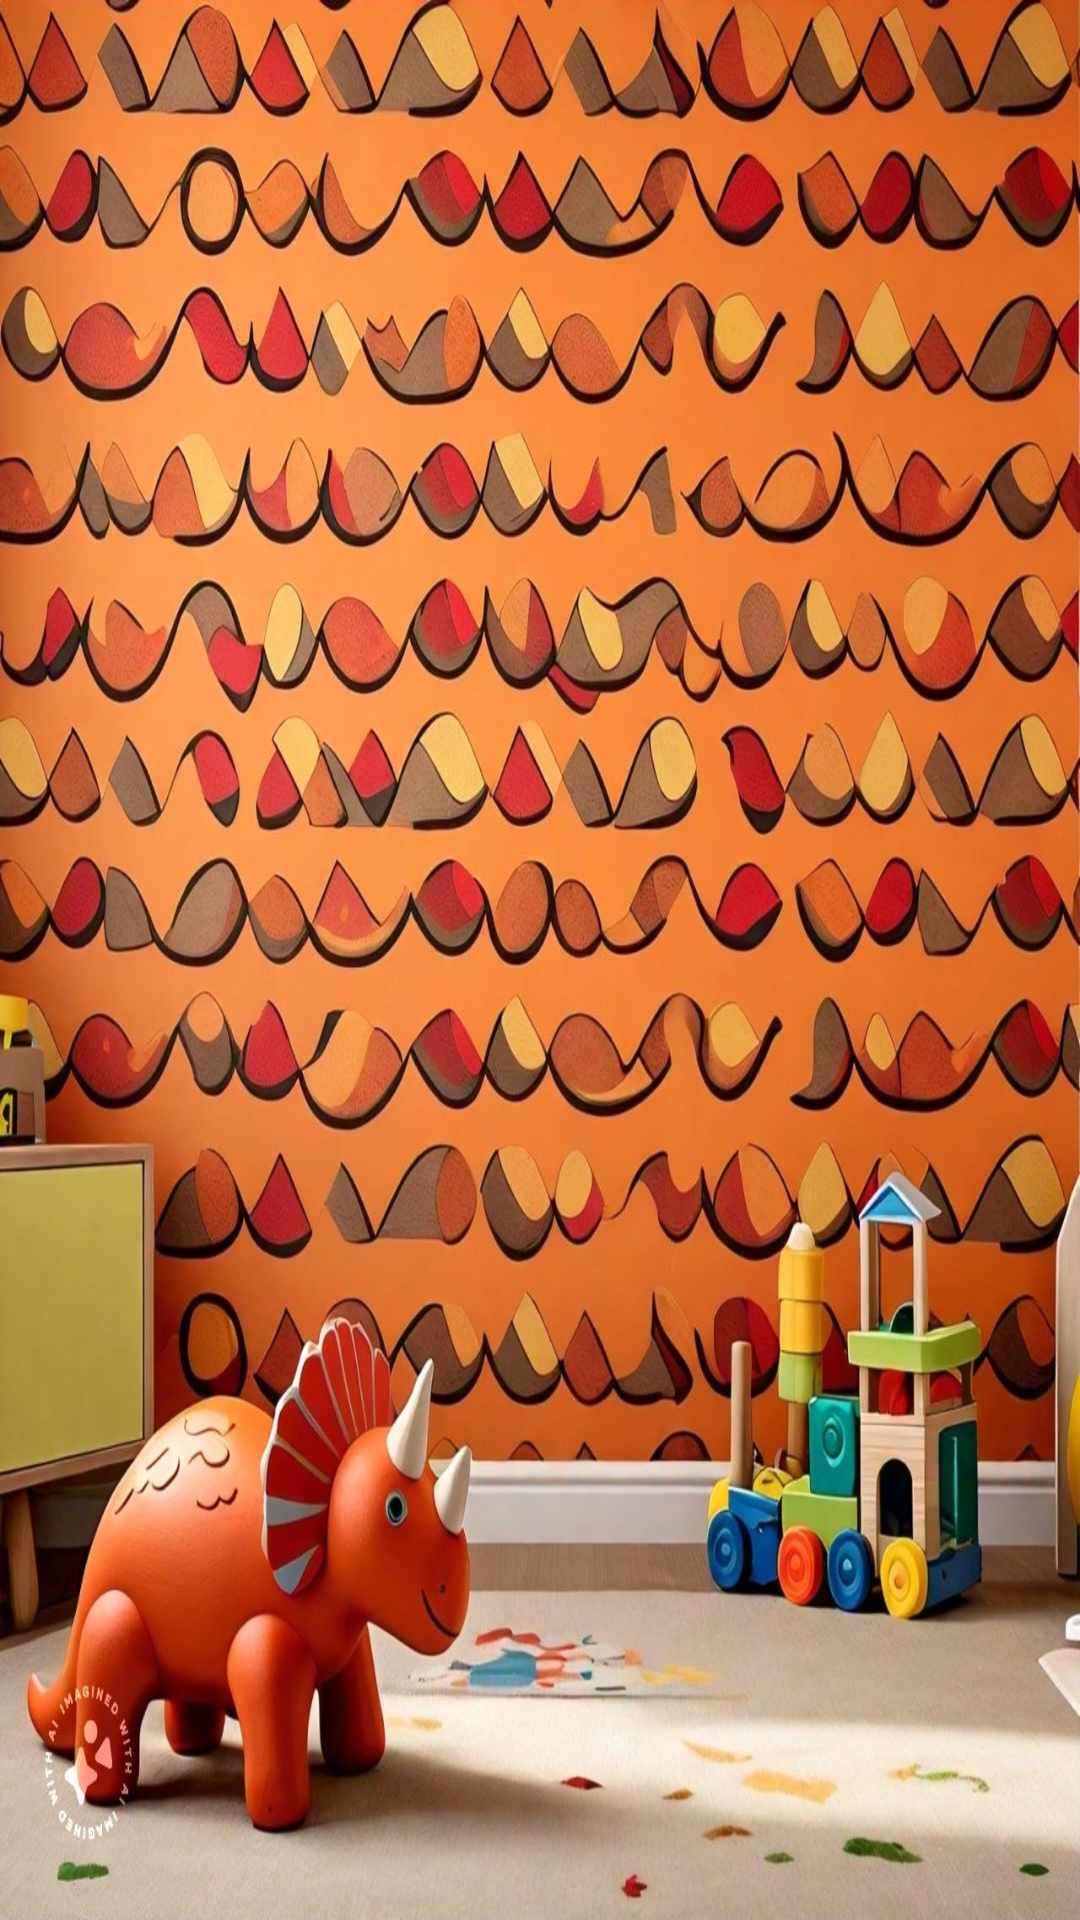

Here is an Android app screen rendered from its layout file. Give the layout XML and the strings, colors and styles it references.
<!-- AndroidManifest.xml: application theme Theme.THEDINASOUR -->
<!-- res/layout/activity_main.xml -->
<?xml version="1.0" encoding="utf-8"?>
<androidx.constraintlayout.widget.ConstraintLayout xmlns:android="http://schemas.android.com/apk/res/android"
    xmlns:app="http://schemas.android.com/apk/res-auto"
    xmlns:tools="http://schemas.android.com/tools"
    android:id="@+id/main"
    android:layout_width="match_parent"
    android:layout_height="match_parent"
    android:background="@drawable/background"
    tools:context=".MainActivity">

    <Button
        android:id="@+id/startupButton"
        android:layout_width="wrap_content"
        android:layout_height="wrap_content"
        android:layout_marginStart="156dp"
        android:layout_marginTop="345dp"
        android:layout_marginEnd="164dp"
        android:layout_marginBottom="338dp"
        android:backgroundTint="#FFB300"
        android:text="ROAR!!!"
        app:layout_constraintBottom_toBottomOf="parent"
        app:layout_constraintEnd_toEndOf="parent"
        app:layout_constraintStart_toStartOf="parent"
        app:layout_constraintTop_toTopOf="parent" />
</androidx.constraintlayout.widget.ConstraintLayout>
<!-- resources referenced by this layout -->
<resources>
  <!-- drawable background: jpg bitmap (drawable, 332099 bytes) -->
  <style name="Theme.THEDINASOUR" parent="Base.Theme.THEDINASOUR" />
  <style name="Base.Theme.THEDINASOUR" parent="Theme.Material3.DayNight.NoActionBar">
          
          
      </style>
</resources>
